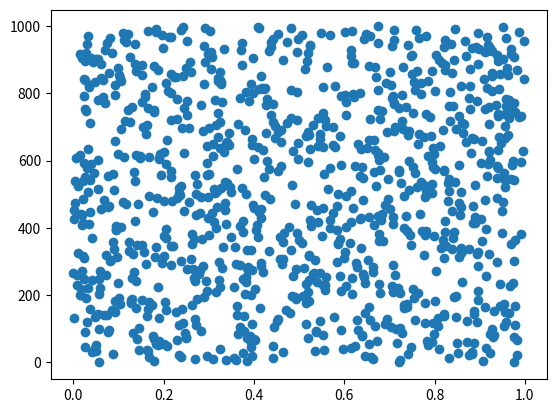

Recreate this plot in Python.
from typing import Iterator
from matplotlib import pyplot as plt


def linear_congruential_generator(m: int, a: int, c: int, seed: int) -> Iterator[int]:
    """
    This generator implements the Linear Congruential Generator algorithm
    :param m: the modulus, a positive integer constant
    :param a: the multiplier, a non-negative integer constant < m
    :param c: the increment, a non-negative integer constant < m
    :param seed: the starting state of the LCG. It is used to initialize the pseudo-random number sequence
    :return: a non-negative integer in [0, m-1] representing the n-th state of the generator
    """
    x = seed
    while True:
        yield x
        x = (a * x + c) % m


def rand_float_samples(n_samples: int, seed: int = 123_456_789) -> list[float]:
    """
    This function uses an LCG to output float pseudo-random numbers from the uniform distribution on [lower, upper)
    :param n_samples: the number of pseudo-random floats to generate
    :param seed: The starting state of the LCG. It is used to initialize the pseudo-random number sequence
    :return: a list of len n_samples with the pseudo-random numbers generated
    """
    m: int = 2_147_483_648
    a: int = 594_156_893
    c: int = 0
    gen = linear_congruential_generator(m, a, c, seed)
    sequence = []

    for i in range(0, n_samples):
        rand: float = next(gen) / m
        sequence.append(rand)

    return sequence


if __name__ == "__main__":
    n = 1000
    rand_sequence = rand_float_samples(n)

    plt.scatter(rand_sequence, range(0, n))
    plt.show()
     
